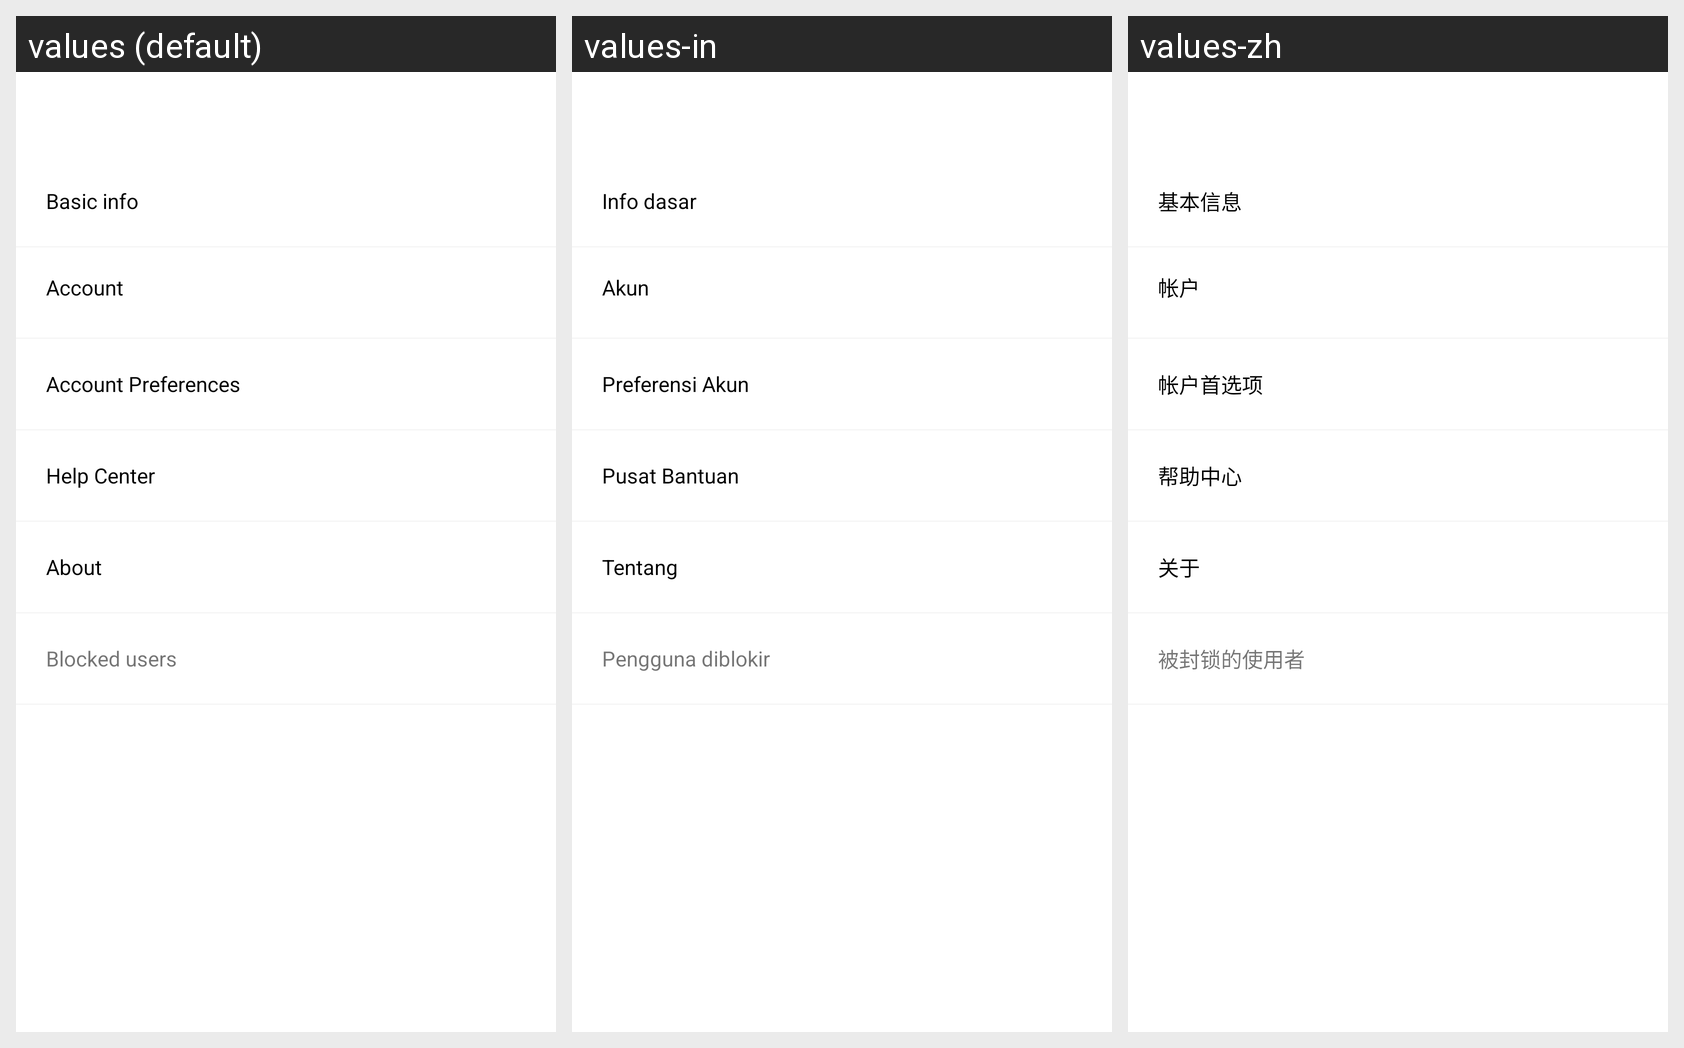

The same Android screen rendered under several of its app's locales, left to right. List the strings drawn on it with the default value and each locale's translation.
Android screen res/layout/activity_setting.xml rendered under 3 locales, left to right: values (default), values-in, values-zh. Device: Nexus 5 (rendered at 1080×1920; each locale shown at half size, 540×960, under a caption strip naming it); theme AppTheme.
Other locales in the repository, not shown: values-ar, values-de, values-ko.
Strings drawn on this screen, with the default value and each locale's value (text and hints the layout hard-codes, and strings that could not be matched under every locale, appear in the picture but are not listed):

basic_info
  values: Basic info
  values-in: Info dasar
  values-zh: 基本信息

account
  values: Account
  values-in: Akun
  values-zh: 帐户

account_preference
  values: Account Preferences
  values-in: Preferensi Akun
  values-zh: 帐户首选项

help_center
  values: Help Center
  values-in: Pusat Bantuan
  values-zh: 帮助中心

about_settings
  values: About
  values-in: Tentang
  values-zh: 关于

blocked_users
  values: Blocked users
  values-in: Pengguna diblokir
  values-zh: 被封锁的使用者
